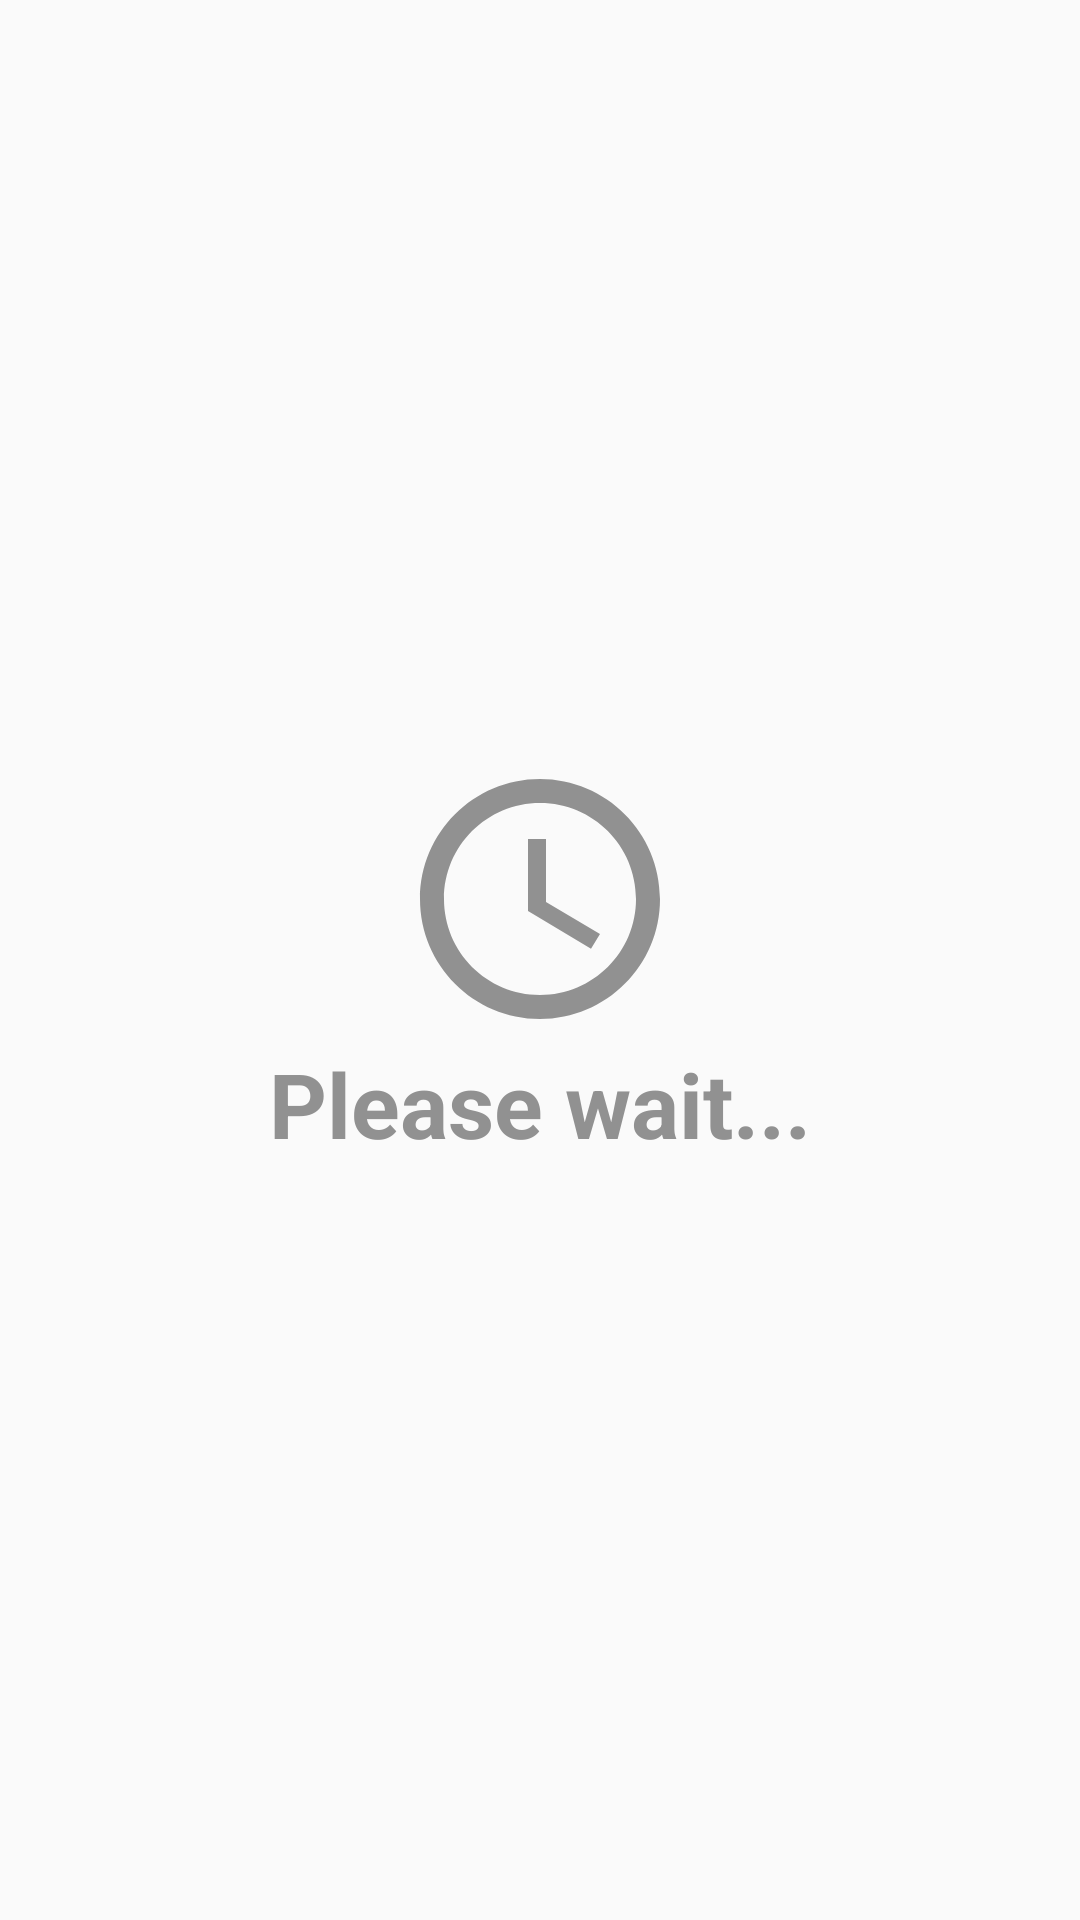

Layout XML and referenced resources for this Android screen:
<!-- AndroidManifest.xml: application theme AppTheme -->
<!-- res/layout/activity_main.xml -->
<?xml version="1.0" encoding="utf-8"?>
<LinearLayout xmlns:android="http://schemas.android.com/apk/res/android"
    xmlns:app="http://schemas.android.com/apk/res-auto"
    xmlns:tools="http://schemas.android.com/tools"
    android:layout_width="match_parent"
    android:layout_height="match_parent"
    android:orientation="vertical"
    tools:context=".activities.MainActivity">

    <include android:id="@+id/view_wait_icon"
        layout="@layout/component_wait_layout"
        />

    <ListView
        android:id="@+id/list_params"
        android:layout_width="match_parent"
        android:layout_height="match_parent" />

</LinearLayout>
<!-- res/layout/component_wait_layout.xml (included above) -->
<?xml version="1.0" encoding="utf-8"?>
    <RelativeLayout
        android:layout_width="match_parent"
        android:layout_height="match_parent"
        xmlns:android="http://schemas.android.com/apk/res/android">

        <LinearLayout
            android:layout_width="wrap_content"
            android:layout_height="wrap_content"
            android:orientation="vertical"
            android:layout_centerHorizontal="true"
            android:layout_centerVertical="true"
            android:gravity="center"
            >

            <ImageView
                android:layout_width="96dp"
                android:layout_height="96dp"
                android:tint="@color/colorBackgroundText"
                android:src="@drawable/ic_baseline_access_time_24"
                />








            <TextView
                android:layout_width="wrap_content"
                android:layout_height="wrap_content"
                android:textSize="30sp"
                android:textStyle="bold"
                android:textColor="@color/colorBackgroundText"
                android:text="@string/component_wait_text"
                />

        </LinearLayout>
    </RelativeLayout>

<!-- resources referenced by this layout -->
<resources>
  <color name="colorBackgroundText">#919191</color>
  <!-- drawable ic_baseline_access_time_24 (drawable) -->
  <vector android:height="96dp" android:tint="@color/colorIcons"
      android:viewportHeight="24" android:viewportWidth="24"
      android:width="96dp" xmlns:android="http://schemas.android.com/apk/res/android">
      <path android:fillColor="@android:color/white" android:pathData="M11.99,2C6.47,2 2,6.48 2,12s4.47,10 9.99,10C17.52,22 22,17.52 22,12S17.52,2 11.99,2zM12,20c-4.42,0 -8,-3.58 -8,-8s3.58,-8 8,-8 8,3.58 8,8 -3.58,8 -8,8z"/>
      <path android:fillColor="@android:color/white" android:pathData="M12.5,7H11v6l5.25,3.15 0.75,-1.23 -4.5,-2.67z"/>
  </vector>
  <!-- drawable ic_baseline_change_circle_24 (drawable) -->
  <vector android:height="96dp" android:tint="@color/colorIcons"
      android:viewportHeight="24" android:viewportWidth="24"
      android:width="96dp" xmlns:android="http://schemas.android.com/apk/res/android">
      <group
          android:name="rotationGroup"
          android:pivotX="12.0"
          android:pivotY="12.0"
          android:rotation="0.0" >
          <path android:name="all" android:fillColor="@android:color/white" android:pathData="M12,2C6.48,2 2,6.48 2,12c0,5.52 4.48,10 10,10s10,-4.48 10,-10C22,6.48 17.52,2 12,2zM12.06,19v-2.01c-0.02,0 -0.04,0 -0.06,0c-1.28,0 -2.56,-0.49 -3.54,-1.46c-1.71,-1.71 -1.92,-4.35 -0.64,-6.29l1.1,1.1c-0.71,1.33 -0.53,3.01 0.59,4.13c0.7,0.7 1.62,1.03 2.54,1.01v-2.14l2.83,2.83L12.06,19zM16.17,14.76l-1.1,-1.1c0.71,-1.33 0.53,-3.01 -0.59,-4.13C13.79,8.84 12.9,8.5 12,8.5c-0.02,0 -0.04,0 -0.06,0v2.15L9.11,7.83L11.94,5v2.02c1.3,-0.02 2.61,0.45 3.6,1.45C17.24,10.17 17.45,12.82 16.17,14.76z"/>
      </group>
  </vector>
  <string name="component_wait_text">Please wait...</string>
  <style name="AppTheme" parent="Theme.AppCompat.Light">
          
          <item name="colorPrimary">@color/colorPrimary</item>
          <item name="colorPrimaryDark">@color/colorPrimaryDark</item>
          <item name="colorAccent">@color/colorAccent</item>
          <item name="android:textColor">@color/colorText</item>
      </style>
  <color name="colorIcons">#4FA6CA</color>
  <color name="colorPrimary">#FFFFFF</color>
  <color name="colorPrimaryDark">#4FA6CA</color>
  <color name="colorAccent">#468300</color>
  <color name="colorText">#0D2C39</color>
</resources>
